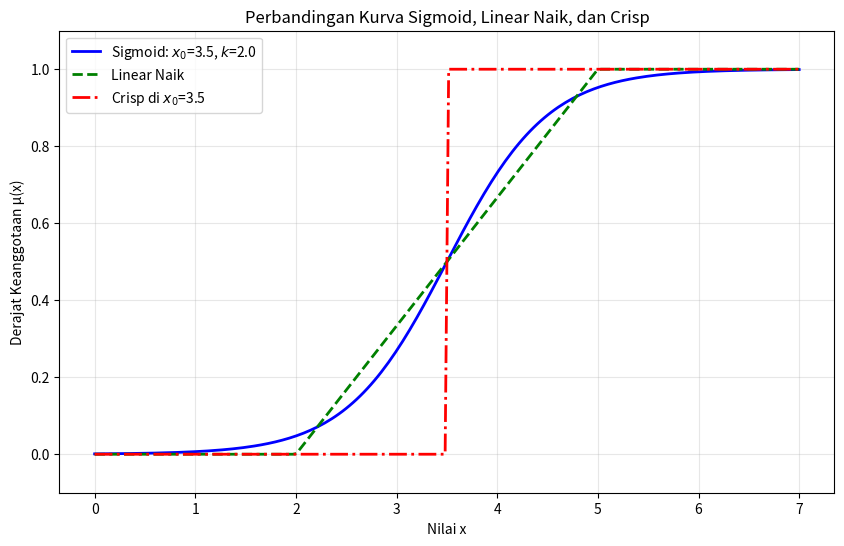

Generate this figure with matplotlib:
import numpy as np
import matplotlib.pyplot as plt

# === Parameter ===
x0 = 3.5   # titik tengah
k = 2.0    # kecuraman lereng
x = np.linspace(0, 7, 200)  # rentang nilai x

# === 1. Fungsi Sigmoid μ(x) ===
def sigmoid(x, x0, k):
    return 1 / (1 + np.exp(-k * (x - x0)))

mu_sigmoid = sigmoid(x, x0, k)

# === 2. Fungsi Linear Naik ===
# Dari x=2 sampai x=5 naik dari 0 ke 1
def linear_naik(x):
    y = np.zeros_like(x)
    mask = (x >= 2) & (x <= 5)
    y[mask] = (x[mask] - 2) / (5 - 2)
    y[x > 5] = 1
    return y

mu_linear = linear_naik(x)

# === 3. Fungsi Crisp ===
# Langsung 0 sebelum x0, 1 sesudah x0
def crisp(x, x0):
    return np.where(x < x0, 0, 1)

mu_crisp = crisp(x, x0)

# === Gambar Grafik ===
plt.figure(figsize=(10, 6))
plt.plot(x, mu_sigmoid, label=f'Sigmoid: $x_0$={x0}, $k$={k}', color='blue', linewidth=2)
plt.plot(x, mu_linear, label='Linear Naik', color='green', linestyle='--', linewidth=2)
plt.plot(x, mu_crisp, label=f'Crisp di $x_0$={x0}', color='red', linestyle='-.', linewidth=2)

plt.xlabel('Nilai x')
plt.ylabel('Derajat Keanggotaan μ(x)')
plt.title('Perbandingan Kurva Sigmoid, Linear Naik, dan Crisp')
plt.legend()
plt.grid(True, alpha=0.3)
plt.ylim(-0.1, 1.1)
plt.show()
